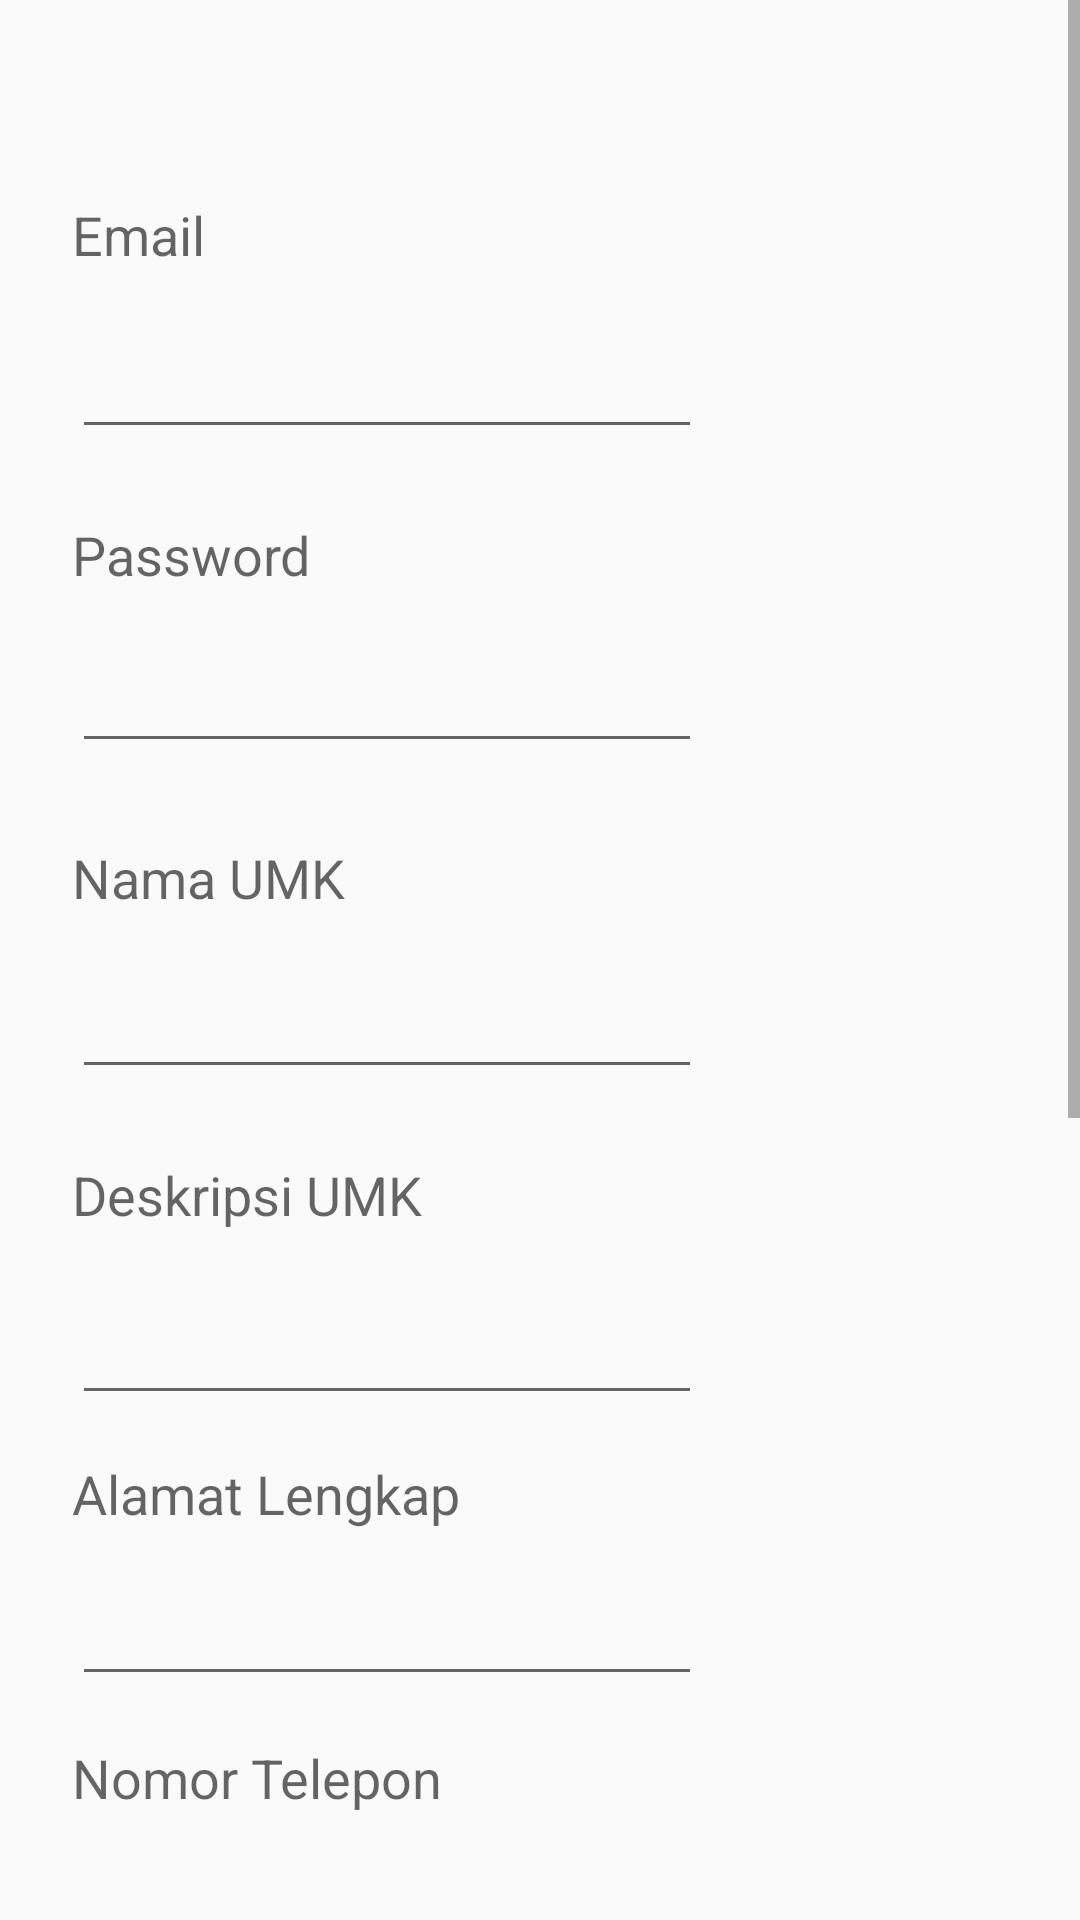

This screen was rendered from an Android layout file. Write that file and the resources it references.
<!-- AndroidManifest.xml: application theme AppTheme -->
<!-- res/layout/activity_change_profile.xml -->
<?xml version="1.0" encoding="utf-8"?>
<ScrollView xmlns:android="http://schemas.android.com/apk/res/android"
    xmlns:tools="http://schemas.android.com/tools"
    android:layout_width="fill_parent"
    android:layout_height="match_parent"
    >

    <RelativeLayout
        android:layout_width="match_parent"
        android:layout_height="1050dp"
        android:clickable="true"
        android:focusableInTouchMode="true" >

        <TextView
            android:id="@+id/textView1"
            android:layout_width="wrap_content"
            android:layout_height="wrap_content"
            android:layout_alignParentLeft="true"
            android:layout_alignParentTop="true"
            android:layout_marginLeft="24dp"
            android:layout_marginTop="66dp"
            android:text="Email"
            android:textAppearance="?android:attr/textAppearanceMedium" />

        <EditText
            android:id="@+id/regEmail"
            android:layout_width="wrap_content"
            android:layout_height="wrap_content"
            android:layout_alignLeft="@+id/textView1"
            android:layout_below="@+id/textView1"
            android:layout_marginTop="18dp"
            android:ems="10"
            android:inputType="textEmailAddress" />

        <TextView
            android:id="@+id/textView2"
            android:layout_width="wrap_content"
            android:layout_height="wrap_content"
            android:layout_alignLeft="@+id/regEmail"
            android:layout_below="@+id/regEmail"
            android:layout_marginTop="23dp"
            android:text="Password"
            android:textAppearance="?android:attr/textAppearanceMedium" />

        <EditText
            android:id="@+id/regPassword"
            android:layout_width="wrap_content"
            android:layout_height="wrap_content"
            android:layout_alignLeft="@+id/textView2"
            android:layout_below="@+id/textView2"
            android:layout_marginTop="16dp"
            android:ems="10"
            android:inputType="textPassword" >
        </EditText>

        <TextView
            android:id="@+id/textView3"
            android:layout_width="wrap_content"
            android:layout_height="wrap_content"
            android:layout_alignLeft="@+id/regPassword"
            android:layout_below="@+id/regPassword"
            android:layout_marginTop="26dp"
            android:text="Nama UMK"
            android:textAppearance="?android:attr/textAppearanceMedium" />

        <EditText
            android:id="@+id/regNamaUMK"
            android:layout_width="wrap_content"
            android:layout_height="wrap_content"
            android:layout_alignLeft="@+id/textView3"
            android:layout_below="@+id/textView3"
            android:layout_marginTop="17dp"
            android:ems="10" >
        </EditText>

        <TextView
            android:id="@+id/textView4"
            android:layout_width="wrap_content"
            android:layout_height="wrap_content"
            android:layout_alignLeft="@+id/regNamaUMK"
            android:layout_below="@+id/regNamaUMK"
            android:layout_marginTop="23dp"
            android:text="Deskripsi UMK"
            android:textAppearance="?android:attr/textAppearanceMedium" />

        <EditText
            android:id="@+id/regDeskripsiUMK"
            android:layout_width="wrap_content"
            android:layout_height="wrap_content"
            android:layout_alignLeft="@+id/textView4"
            android:layout_below="@+id/textView4"
            android:layout_marginTop="20dp"
            android:ems="10" >
        </EditText>

        <TextView
            android:id="@+id/textView5"
            android:layout_width="wrap_content"
            android:layout_height="wrap_content"
            android:layout_alignLeft="@+id/regDeskripsiUMK"
            android:layout_below="@+id/regDeskripsiUMK"
            android:layout_marginTop="14dp"
            android:text="Alamat Lengkap"
            android:textAppearance="?android:attr/textAppearanceMedium" />

        <EditText
            android:id="@+id/regAlamatLengkap"
            android:layout_width="wrap_content"
            android:layout_height="wrap_content"
            android:layout_alignLeft="@+id/textView5"
            android:layout_below="@+id/textView5"
            android:layout_marginTop="14dp"
            android:ems="10" >
        </EditText>

        <EditText
            android:id="@+id/regNomorTelepon"
            android:layout_width="wrap_content"
            android:layout_height="wrap_content"
            android:layout_alignLeft="@+id/textView6"
            android:layout_below="@+id/textView6"
            android:layout_marginTop="14dp"
            android:ems="10"
            android:inputType="phone" >
        </EditText>

        <TextView
            android:id="@+id/textView6"
            android:layout_width="wrap_content"
            android:layout_height="wrap_content"
            android:layout_alignLeft="@+id/regAlamatLengkap"
            android:layout_below="@+id/regAlamatLengkap"
            android:layout_marginTop="15dp"
            android:text="Nomor Telepon"
            android:textAppearance="?android:attr/textAppearanceMedium" />

        <Button
            android:id="@+id/batalUbah"
            android:layout_width="wrap_content"
            android:layout_height="wrap_content"
            android:layout_alignBaseline="@+id/buttonRegister"
            android:layout_alignBottom="@+id/buttonRegister"
            android:layout_marginLeft="33dp"
            android:layout_toRightOf="@+id/textView5"
            android:text="Batal Ubah" />

        <TextView
            android:id="@+id/textView7"
            android:layout_width="wrap_content"
            android:layout_height="wrap_content"
            android:layout_alignLeft="@+id/regNomorTelepon"
            android:layout_below="@+id/regNomorTelepon"
            android:layout_marginTop="39dp"
            android:text="Logo UMK"
            android:textAppearance="?android:attr/textAppearanceMedium" />

        <ImageView
            android:id="@+id/regLogoUMK"
            android:layout_width="88dp"
	        android:layout_height="110dp"
            android:layout_alignLeft="@+id/buttonRegister"
            android:layout_below="@+id/textView7"
            android:layout_marginTop="26dp"
            android:src="@drawable/ic_menu_profile" />

        <TextView
            android:id="@+id/textView8"
            android:layout_width="wrap_content"
            android:layout_height="wrap_content"
            android:layout_alignLeft="@+id/regLogoUMK"
            android:layout_below="@+id/regLogoUMK"
            android:layout_marginTop="44dp"
            android:text="Saldo UMK"
            android:textAppearance="?android:attr/textAppearanceMedium" />

       <EditText
            android:id="@+id/regSaldo"
            android:layout_width="wrap_content"
            android:layout_height="wrap_content"
            android:layout_alignLeft="@+id/textView8"
            android:layout_below="@+id/textView8"
            android:layout_marginTop="32dp"
            android:ems="10"
            android:focusable="false"
            android:inputType="numberDecimal" >
        </EditText>

       <Button
           android:id="@+id/buttonRegister"
           android:layout_width="wrap_content"
           android:layout_height="wrap_content"
           android:layout_alignLeft="@+id/textView7"
           android:layout_below="@+id/regSaldo"
           android:layout_marginTop="50dp"
           android:text="Set" />

    </RelativeLayout>

</ScrollView>
<!-- resources referenced by this layout -->
<resources>
  <!-- drawable ic_menu_profile: png bitmap (drawable-hdpi, 1637 bytes) -->
  <style name="AppTheme" parent="AppBaseTheme">
          
      </style>
  <style name="AppBaseTheme" parent="Theme.AppCompat.Light">
          
      </style>
</resources>
